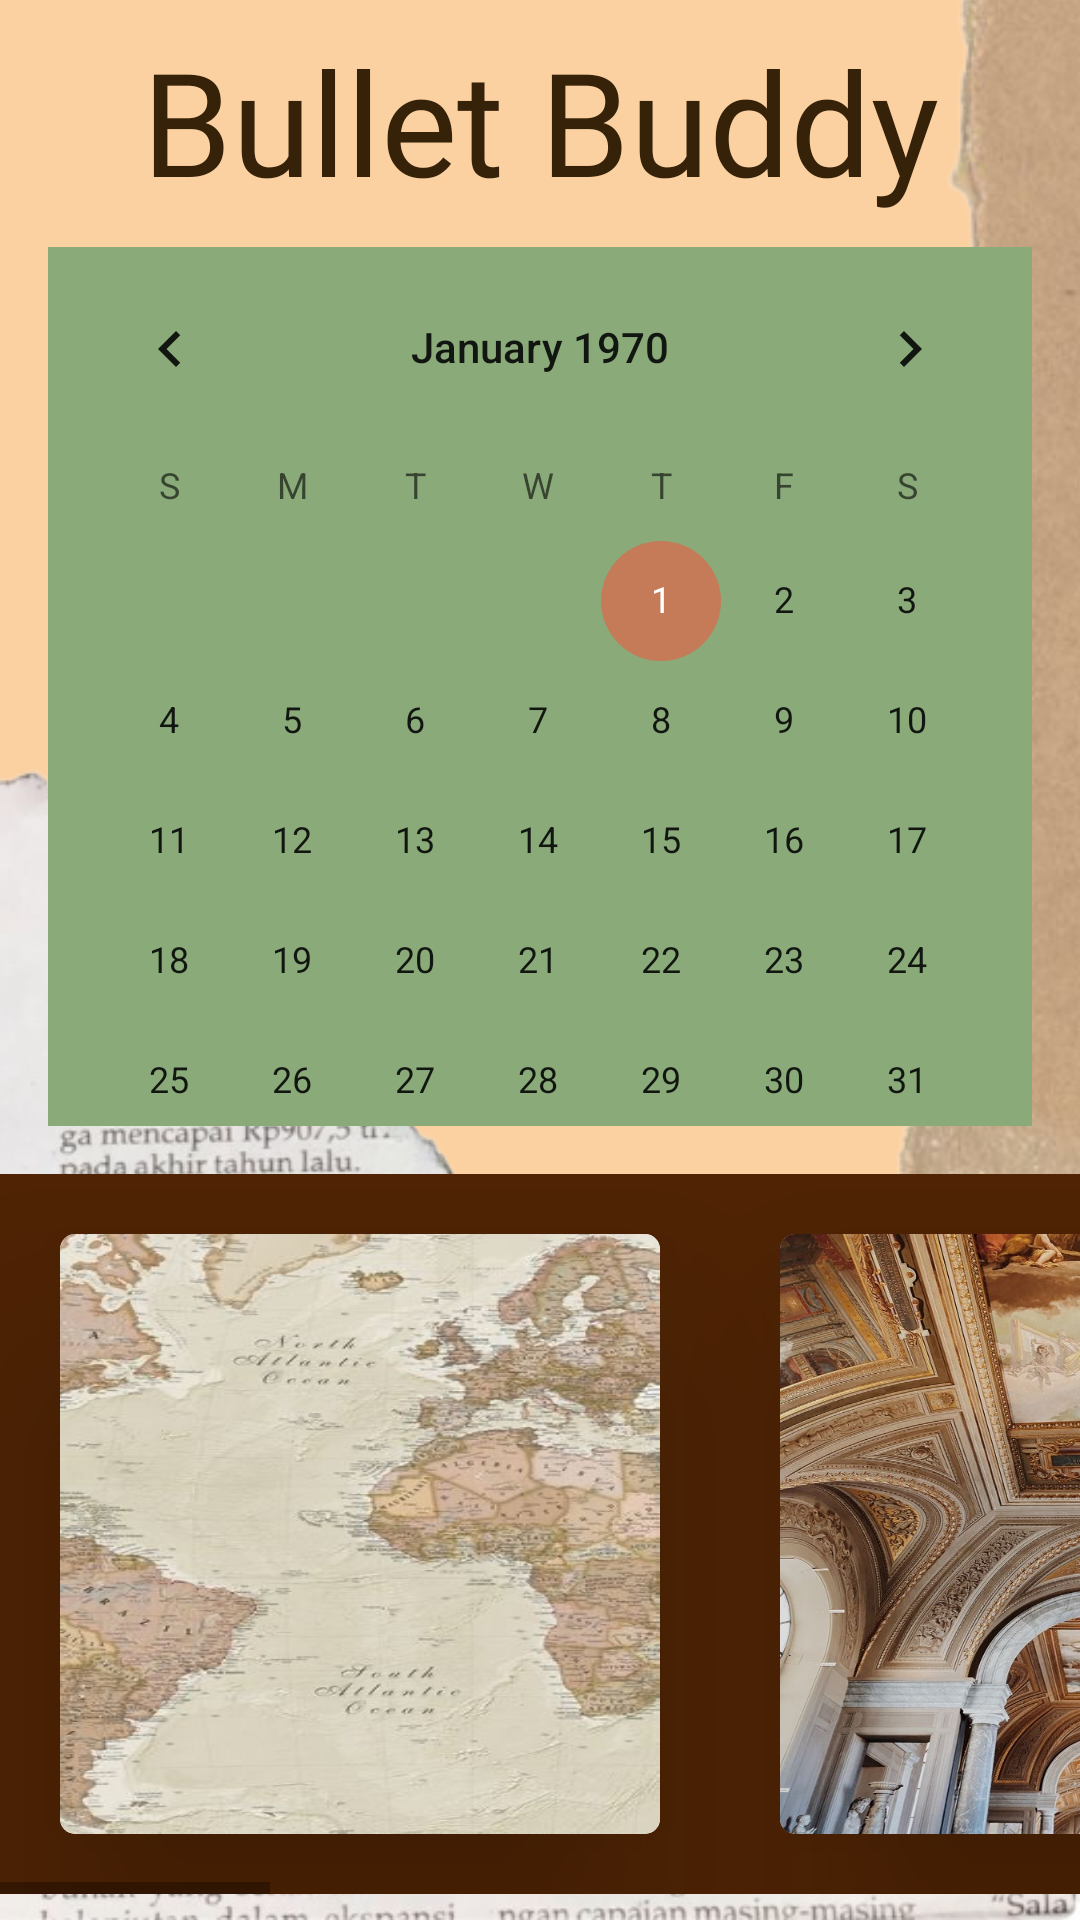

Here is an Android app screen rendered from its layout file. Give the layout XML and the strings, colors and styles it references.
<!-- AndroidManifest.xml: application theme Theme.BulletBuddy -->
<!-- res/layout/fragment_home.xml -->
<?xml version="1.0" encoding="utf-8"?>
<androidx.constraintlayout.widget.ConstraintLayout xmlns:android="http://schemas.android.com/apk/res/android"
    xmlns:app="http://schemas.android.com/apk/res-auto"
    xmlns:tools="http://schemas.android.com/tools"
    android:id="@+id/frameLayout"
    android:layout_width="match_parent"
    android:layout_height="match_parent"
    android:background="@color/champagne"
    tools:context=".HomeFragment">

    <HorizontalScrollView
        android:id="@+id/horizontalScrollView"
        android:layout_width="wrap_content"
        android:layout_height="wrap_content"
        android:layout_marginTop="16dp"
        android:background="#4F2304"
        app:layout_constraintEnd_toEndOf="parent"
        app:layout_constraintStart_toStartOf="parent"
        app:layout_constraintTop_toBottomOf="@+id/calendar2">

        <LinearLayout
            android:layout_width="match_parent"
            android:layout_height="wrap_content">

            <androidx.cardview.widget.CardView
                android:layout_width="200dp"
                android:layout_height="200dp"
                android:layout_margin="20dp"
                app:cardCornerRadius="5dp"
                app:cardElevation="40dp">

                <ImageView
                    android:layout_width="wrap_content"
                    android:layout_height="wrap_content"
                    android:scaleType="fitXY"
                    android:src="@drawable/map" />
            </androidx.cardview.widget.CardView>

            <androidx.cardview.widget.CardView
                android:layout_width="200dp"
                android:layout_height="200dp"
                android:layout_margin="20dp"
                app:cardCornerRadius="5dp"
                app:cardElevation="40dp">

                <ImageView
                    android:layout_width="wrap_content"
                    android:layout_height="wrap_content"
                    android:scaleType="fitXY"
                    android:src="@drawable/ceiling" />
            </androidx.cardview.widget.CardView>

            <androidx.cardview.widget.CardView
                android:layout_width="200dp"
                android:layout_height="200dp"
                android:layout_margin="20dp"
                app:cardCornerRadius="5dp"
                app:cardElevation="40dp">

                <ImageView
                    android:layout_width="wrap_content"
                    android:layout_height="wrap_content"
                    android:scaleType="fitXY"
                    android:src="@drawable/window" />
            </androidx.cardview.widget.CardView>

            <androidx.cardview.widget.CardView
                android:layout_width="200dp"
                android:layout_height="200dp"
                android:layout_margin="20dp"
                app:cardCornerRadius="5dp"
                app:cardElevation="40dp">

                <ImageView
                    android:layout_width="wrap_content"
                    android:layout_height="wrap_content"
                    android:scaleType="fitXY"
                    android:src="@drawable/daisy" />
            </androidx.cardview.widget.CardView>

            <androidx.cardview.widget.CardView
                android:layout_width="200dp"
                android:layout_height="200dp"
                android:layout_margin="20dp"
                app:cardCornerRadius="5dp"
                app:cardElevation="40dp">

                <ImageView
                    android:layout_width="wrap_content"
                    android:layout_height="wrap_content"
                    android:scaleType="fitXY"
                    android:src="@drawable/lineart" />
            </androidx.cardview.widget.CardView>

            <androidx.cardview.widget.CardView
                android:layout_width="200dp"
                android:layout_height="200dp"
                android:layout_margin="20dp"
                app:cardCornerRadius="5dp"
                app:cardElevation="40dp">

                <ImageView
                    android:layout_width="wrap_content"
                    android:layout_height="wrap_content"
                    android:scaleType="fitXY"
                    android:src="@drawable/rainbow" />
            </androidx.cardview.widget.CardView>


        </LinearLayout>


    </HorizontalScrollView>

    <TextView
        android:id="@+id/appName2"
        android:layout_width="wrap_content"
        android:layout_height="wrap_content"
        android:layout_marginTop="8dp"
        android:fontFamily="@font/chicle"
        android:gravity="center"
        android:text="@string/app_name"
        android:textAllCaps="false"
        android:textColor="@color/brown"
        android:textSize="48sp"
        app:layout_constraintEnd_toEndOf="parent"
        app:layout_constraintStart_toStartOf="parent"
        app:layout_constraintTop_toTopOf="parent" />

    <ImageView
        android:id="@+id/imageView"
        android:layout_width="0dp"
        android:layout_height="0dp"
        android:layout_marginLeft="-10dp"
        android:scaleType="fitEnd"
        android:src="@drawable/leftnewpaper"
        android:translationZ="-1dp"
        app:layout_constraintBottom_toBottomOf="parent"
        app:layout_constraintEnd_toEndOf="parent"
        app:layout_constraintHorizontal_bias="1.0"
        app:layout_constraintStart_toStartOf="parent"
        app:layout_constraintTop_toTopOf="parent"
        app:layout_constraintVertical_bias="0.0" />

    <ImageView
        android:id="@+id/imageView2"
        android:layout_width="wrap_content"
        android:layout_height="wrap_content"
        android:layout_marginTop="-150dp"
        android:src="@drawable/centerbrown"
        android:translationZ="-2dp"
        app:layout_constraintEnd_toEndOf="parent"
        app:layout_constraintStart_toEndOf="@+id/calendar2"
        app:layout_constraintTop_toTopOf="parent" />

    <CalendarView
        android:id="@+id/calendar2"
        style="@android:style/Widget.DeviceDefault.CalendarView"
        android:layout_width="328dp"
        android:layout_height="293dp"
        android:layout_marginTop="10dp"
        android:background="@color/sage"
        app:layout_constraintEnd_toEndOf="parent"
        app:layout_constraintStart_toStartOf="parent"
        app:layout_constraintTop_toBottomOf="@+id/appName2" />

</androidx.constraintlayout.widget.ConstraintLayout>
<!-- resources referenced by this layout -->
<resources>
  <color name="brown">#352208</color>
  <color name="champagne">#FBD1A2</color>
  <color name="sage">#8aaa79</color>
  <!-- drawable ceiling: jpg bitmap (drawable-v24, 307782 bytes) -->
  <!-- drawable centerbrown: png bitmap (drawable-v24, 117881 bytes) -->
  <!-- drawable daisy: jpg bitmap (drawable-v24, 10175 bytes) -->
  <!-- drawable leftnewpaper: png bitmap (drawable-v24, 246942 bytes) -->
  <!-- drawable lineart: jpg bitmap (drawable-v24, 47445 bytes) -->
  <!-- drawable map: jpg bitmap (drawable-v24, 55106 bytes) -->
  <!-- drawable rainbow: jpg bitmap (drawable-v24, 5201 bytes) -->
  <!-- drawable window: jpg bitmap (drawable-v24, 121337 bytes) -->
  <string name="app_name">Bullet Buddy</string>
  <style name="Theme.BulletBuddy" parent="Theme.MaterialComponents.DayNight.DarkActionBar">
          
          <item name="colorPrimary">@color/dark_sage</item>
          <item name="colorPrimaryVariant">@color/sage</item>
          <item name="colorOnPrimary">@color/white</item>
          
          <item name="colorSecondary">@color/dark_tan</item>
          <item name="colorSecondaryVariant">@color/dark_tan</item>
          <item name="colorOnSecondary">@color/brown</item>
          
          <item name="android:statusBarColor" tools:targetApi="l">?attr/colorPrimaryVariant</item>
          
      </style>
  <color name="dark_sage">#657153</color>
  <color name="white">#FFFFFFFF</color>
  <color name="dark_tan">#c57b57</color>
</resources>
